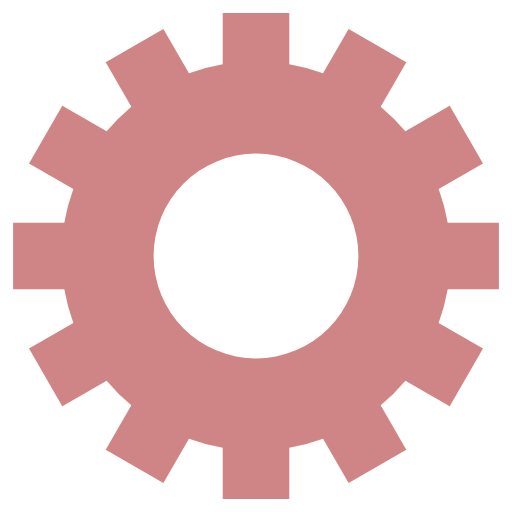
t = 0.00 s
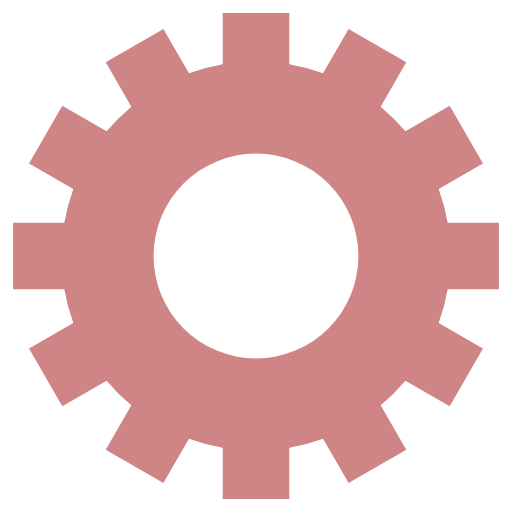
t = 1.25 s
t = 2.50 s: frame unchanged from t = 1.25 s, image omitted
t = 3.75 s: frame unchanged from t = 1.25 s, image omitted

The animated SVG that drew these frames (rendered in a browser with its animation timeline set to each time). Animation: 1 SMIL element (animateTransform=1); one cycle of 5.00 s, repeats indefinitely.

<svg class="lds-gear" width="200px"  height="200px"  xmlns="http://www.w3.org/2000/svg" xmlns:xlink="http://www.w3.org/1999/xlink" viewBox="0 0 100 100" preserveAspectRatio="xMidYMid" style="background: none;"><g transform="translate(50 50)">
<g transform="rotate(82.8)">
<animateTransform attributeName="transform" type="rotate" values="0;360" keyTimes="0;1" dur="5s" repeatCount="indefinite"></animateTransform><path d="M37.43995192304605 -6.5 L47.43995192304605 -6.5 L47.43995192304605 6.5 L37.43995192304605 6.5 A38 38 0 0 1 35.67394948182593 13.090810836924174 L35.67394948182593 13.090810836924174 L44.33420351967032 18.090810836924174 L37.83420351967032 29.34914108612188 L29.17394948182593 24.34914108612188 A38 38 0 0 1 24.34914108612188 29.17394948182593 L24.34914108612188 29.17394948182593 L29.34914108612188 37.83420351967032 L18.090810836924184 44.33420351967032 L13.090810836924183 35.67394948182593 A38 38 0 0 1 6.5 37.43995192304605 L6.5 37.43995192304605 L6.500000000000001 47.43995192304605 L-6.499999999999995 47.43995192304606 L-6.499999999999996 37.43995192304606 A38 38 0 0 1 -13.09081083692417 35.67394948182593 L-13.09081083692417 35.67394948182593 L-18.09081083692417 44.33420351967032 L-29.34914108612187 37.834203519670325 L-24.349141086121872 29.173949481825936 A38 38 0 0 1 -29.17394948182592 24.34914108612189 L-29.17394948182592 24.34914108612189 L-37.83420351967031 29.349141086121893 L-44.33420351967031 18.0908108369242 L-35.67394948182592 13.090810836924193 A38 38 0 0 1 -37.43995192304605 6.5000000000000036 L-37.43995192304605 6.5000000000000036 L-47.43995192304605 6.500000000000004 L-47.43995192304606 -6.499999999999993 L-37.43995192304606 -6.499999999999994 A38 38 0 0 1 -35.67394948182593 -13.090810836924167 L-35.67394948182593 -13.090810836924167 L-44.33420351967032 -18.090810836924163 L-37.834203519670325 -29.34914108612187 L-29.173949481825936 -24.34914108612187 A38 38 0 0 1 -24.349141086121893 -29.17394948182592 L-24.349141086121893 -29.17394948182592 L-29.349141086121897 -37.834203519670304 L-18.0908108369242 -44.334203519670304 L-13.090810836924195 -35.67394948182592 A38 38 0 0 1 -6.500000000000005 -37.43995192304605 L-6.500000000000005 -37.43995192304605 L-6.500000000000007 -47.43995192304605 L6.49999999999999 -47.43995192304606 L6.499999999999992 -37.43995192304606 A38 38 0 0 1 13.090810836924149 -35.67394948182594 L13.090810836924149 -35.67394948182594 L18.090810836924142 -44.33420351967033 L29.349141086121847 -37.83420351967034 L24.349141086121854 -29.17394948182595 A38 38 0 0 1 29.17394948182592 -24.349141086121893 L29.17394948182592 -24.349141086121893 L37.834203519670304 -29.349141086121897 L44.334203519670304 -18.0908108369242 L35.67394948182592 -13.090810836924197 A38 38 0 0 1 37.43995192304605 -6.500000000000007 M0 -20A20 20 0 1 0 0 20 A20 20 0 1 0 0 -20" fill="#cf8585"></path></g></g></svg>